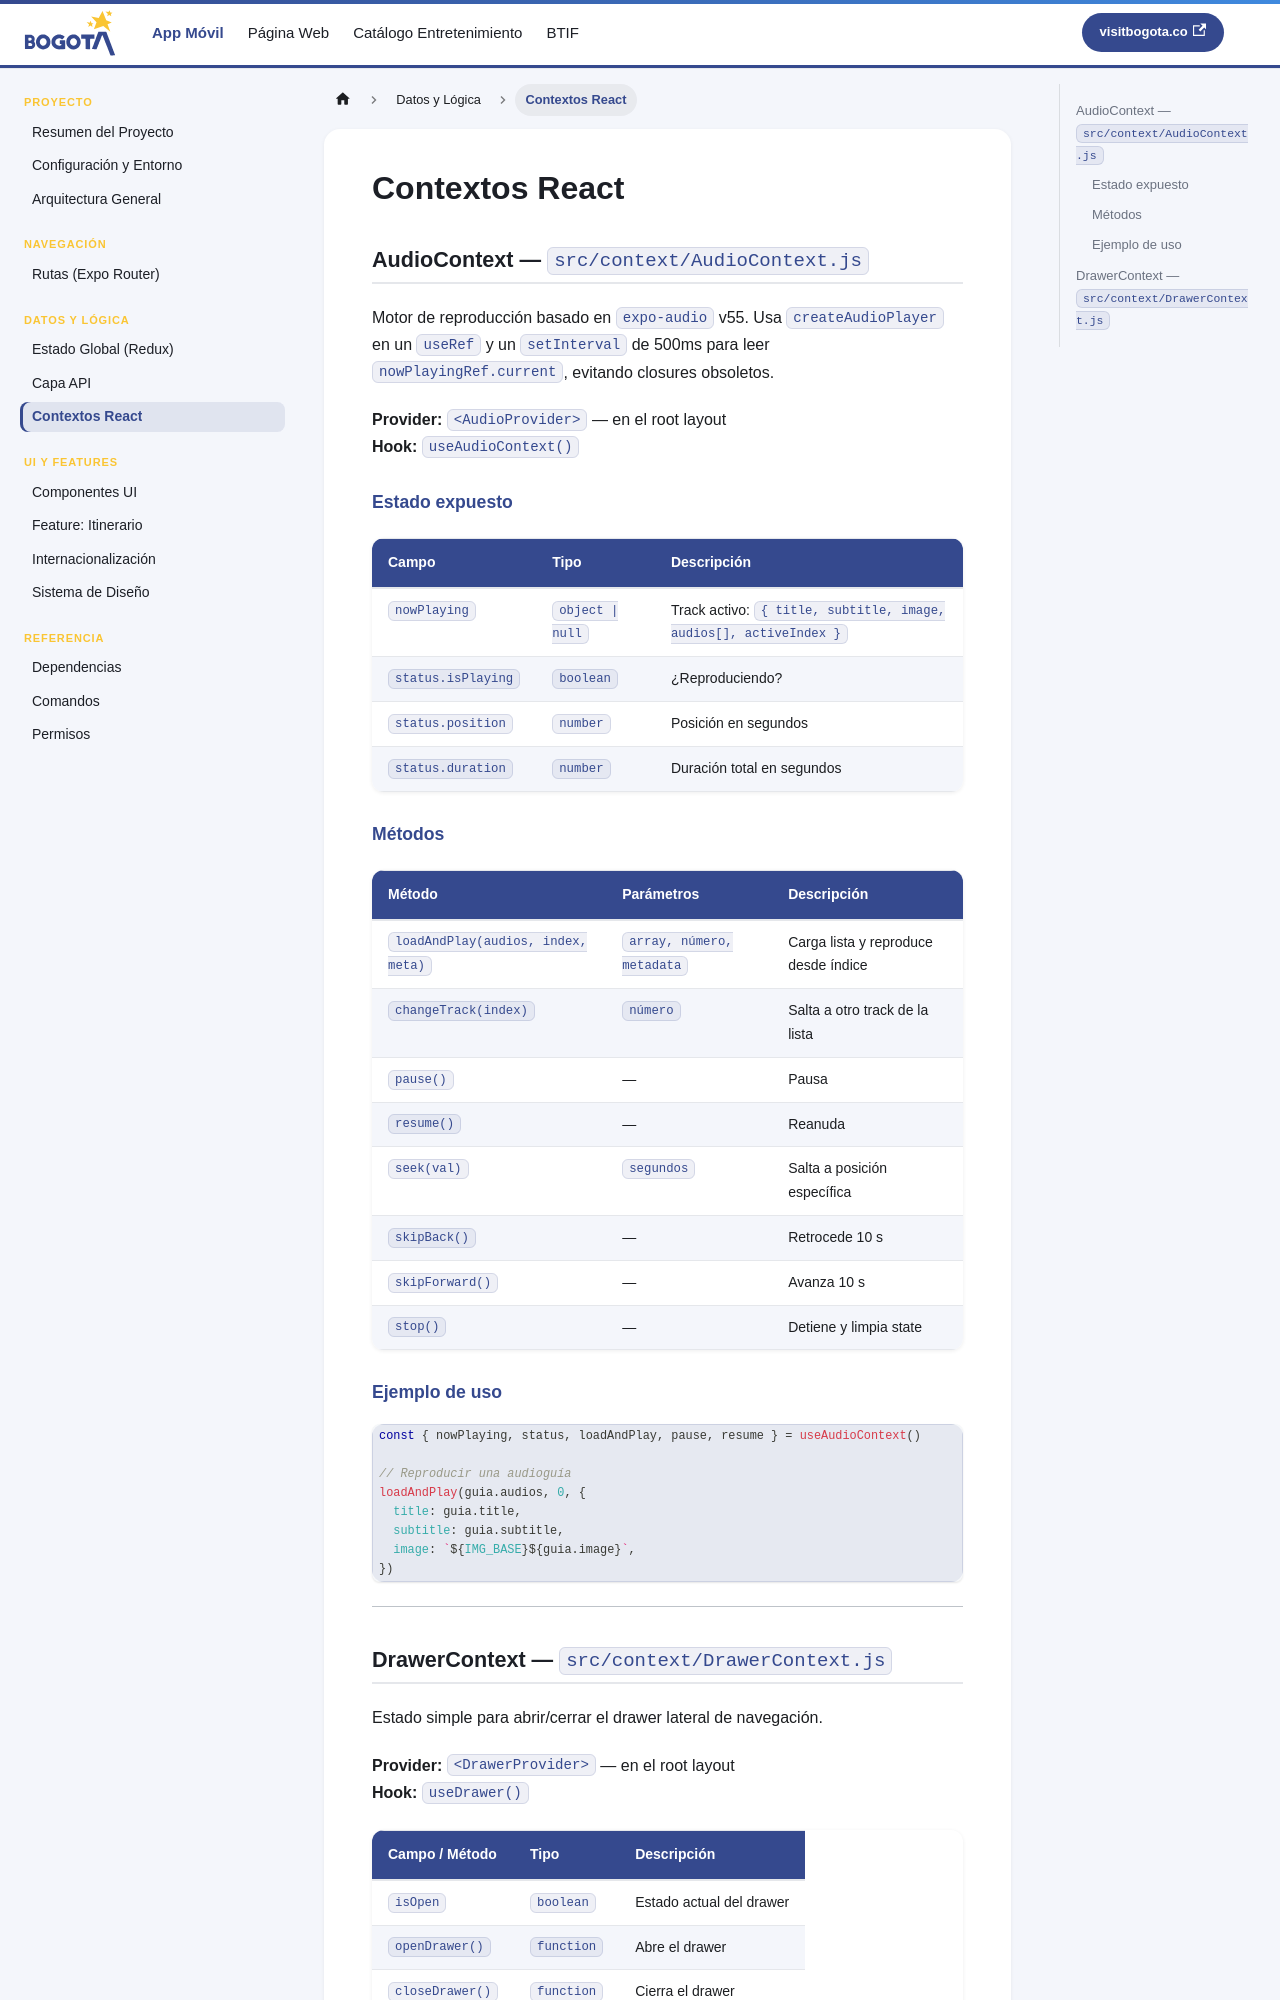

repository: bogotadctravel/devdocs-visitbogota · page: contextos.html · generator: docusaurus

---
id: contextos
title: Contextos React
sidebar_position: 7
---

# Contextos React

## AudioContext — `src/context/AudioContext.js`

Motor de reproducción basado en `expo-audio` v55. Usa `createAudioPlayer` en un `useRef` y un `setInterval` de 500ms para leer `nowPlayingRef.current`, evitando closures obsoletos.

**Provider:** `<AudioProvider>` — en el root layout  
**Hook:** `useAudioContext()`

### Estado expuesto

| Campo | Tipo | Descripción |
|---|---|---|
| `nowPlaying` | `object \| null` | Track activo: `{ title, subtitle, image, audios[], activeIndex }` |
| `status.isPlaying` | `boolean` | ¿Reproduciendo? |
| `status.position` | `number` | Posición en segundos |
| `status.duration` | `number` | Duración total en segundos |

### Métodos

| Método | Parámetros | Descripción |
|---|---|---|
| `loadAndPlay(audios, index, meta)` | `array, número, metadata` | Carga lista y reproduce desde índice |
| `changeTrack(index)` | `número` | Salta a otro track de la lista |
| `pause()` | — | Pausa |
| `resume()` | — | Reanuda |
| `seek(val)` | `segundos` | Salta a posición específica |
| `skipBack()` | — | Retrocede 10 s |
| `skipForward()` | — | Avanza 10 s |
| `stop()` | — | Detiene y limpia state |

### Ejemplo de uso

```js
const { nowPlaying, status, loadAndPlay, pause, resume } = useAudioContext()

// Reproducir una audioguía
loadAndPlay(guia.audios, 0, {
  title: guia.title,
  subtitle: guia.subtitle,
  image: `${IMG_BASE}${guia.image}`,
})
```

---
